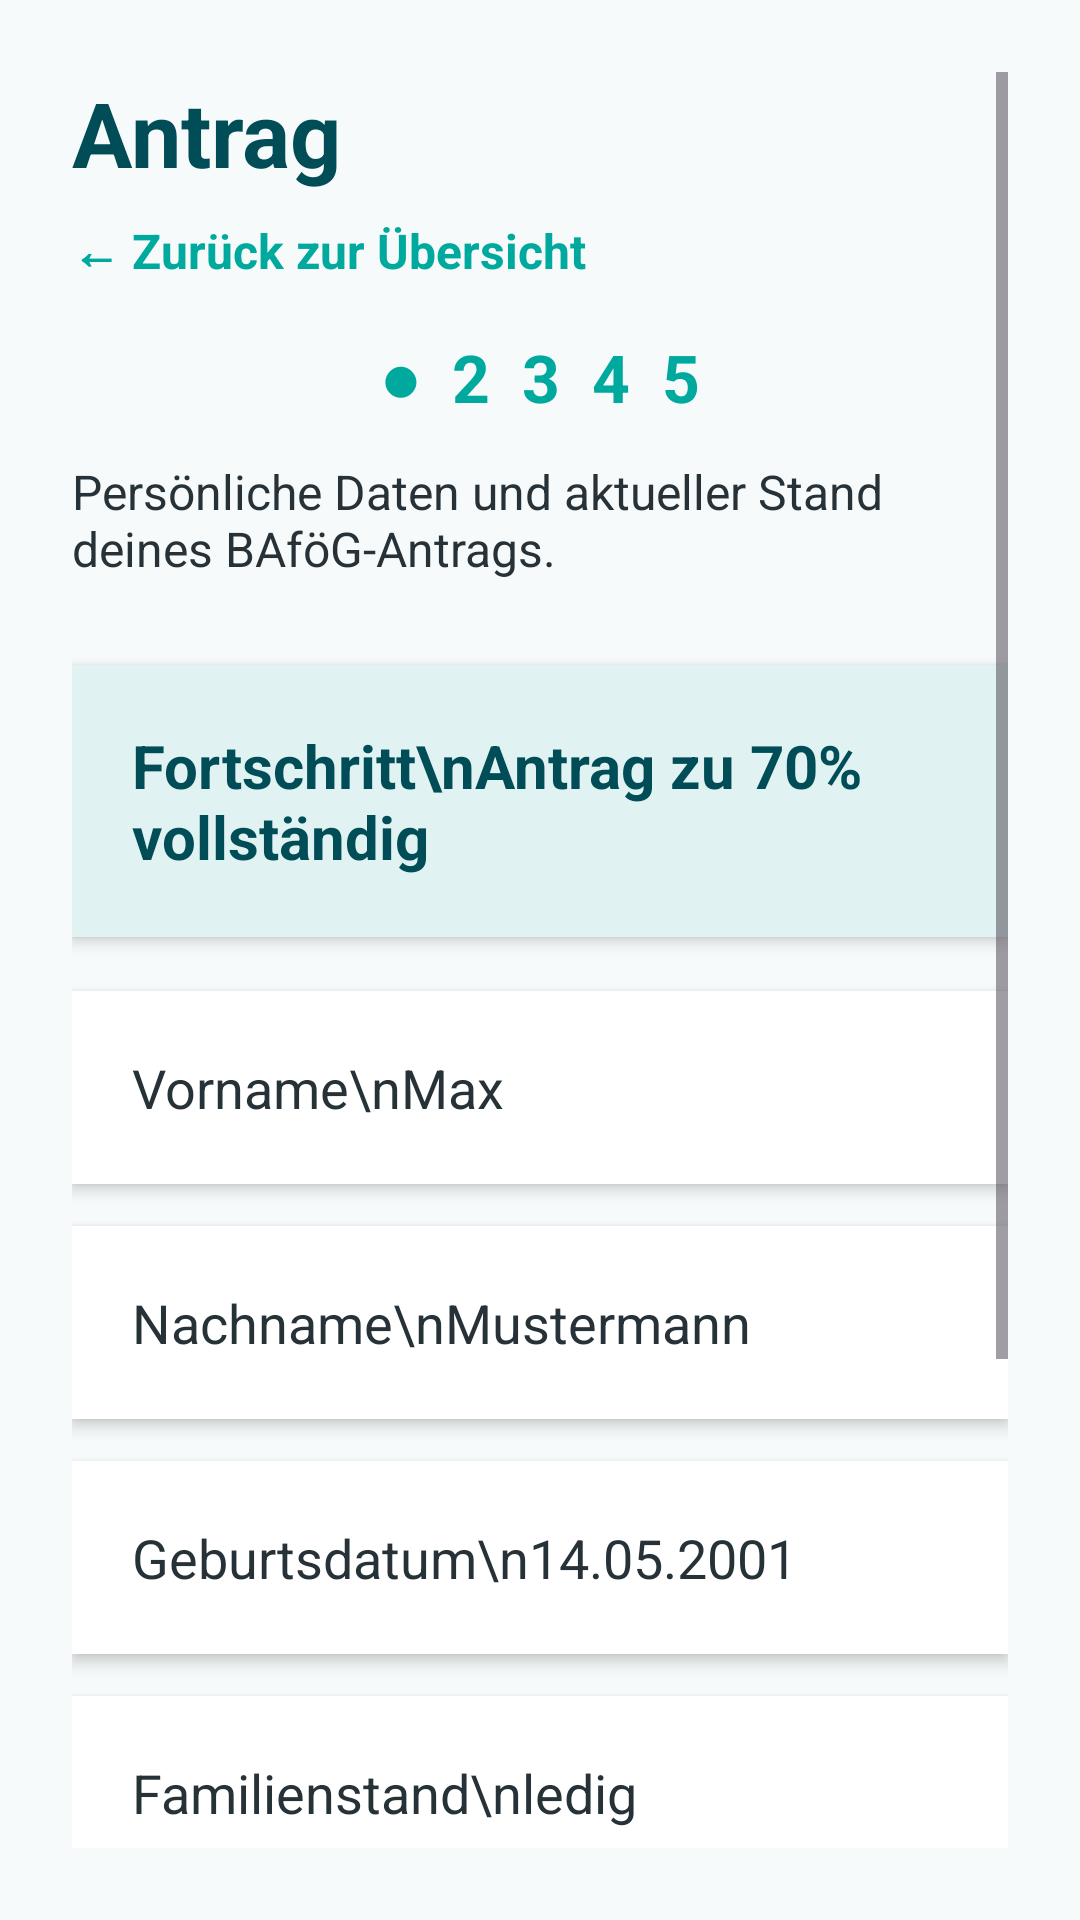

Layout XML and referenced resources for this Android screen:
<!-- AndroidManifest.xml: application theme Theme.BAfoegBuddy -->
<!-- res/layout/activity_application.xml -->
<?xml version="1.0" encoding="utf-8"?>
<ScrollView xmlns:android="http://schemas.android.com/apk/res/android"
    android:layout_width="match_parent"
    android:layout_height="match_parent"
    android:background="#F7FAFA"
    android:padding="24dp">

    <LinearLayout
        android:layout_width="match_parent"
        android:layout_height="wrap_content"
        android:orientation="vertical">

        <TextView
            android:layout_width="match_parent"
            android:layout_height="wrap_content"
            android:text="Antrag"
            android:textColor="#004D57"
            android:textSize="30sp"
            android:textStyle="bold" />

        <TextView
            android:id="@+id/backToDashboardButton"
            android:layout_width="match_parent"
            android:layout_height="wrap_content"
            android:layout_marginTop="8dp"
            android:text="← Zurück zur Übersicht"
            android:textColor="#00A99D"
            android:textSize="16sp"
            android:textStyle="bold"
            android:clickable="true"
            android:focusable="true" />

        <TextView
            android:layout_width="match_parent"
            android:layout_height="wrap_content"
            android:layout_marginTop="16dp"
            android:gravity="center"
            android:text="●  2  3  4  5"
            android:textColor="#00A99D"
            android:textSize="22sp"
            android:textStyle="bold" />

        <TextView
            android:layout_width="match_parent"
            android:layout_height="wrap_content"
            android:layout_marginTop="12dp"
            android:text="Persönliche Daten und aktueller Stand deines BAföG-Antrags."
            android:textColor="#263238"
            android:textSize="16sp" />

        <TextView
            android:layout_width="match_parent"
            android:layout_height="wrap_content"
            android:layout_marginTop="28dp"
            android:background="#E0F2F1"
            android:elevation="3dp"
            android:padding="20dp"
            android:text="Fortschritt\nAntrag zu 70% vollständig"
            android:textColor="#004D57"
            android:textSize="20sp"
            android:textStyle="bold" />

        <TextView
            android:layout_width="match_parent"
            android:layout_height="wrap_content"
            android:layout_marginTop="18dp"
            android:background="#FFFFFF"
            android:elevation="3dp"
            android:padding="20dp"
            android:text="Vorname\nMax"
            android:textColor="#263238"
            android:textSize="18sp" />

        <TextView
            android:layout_width="match_parent"
            android:layout_height="wrap_content"
            android:layout_marginTop="14dp"
            android:background="#FFFFFF"
            android:elevation="3dp"
            android:padding="20dp"
            android:text="Nachname\nMustermann"
            android:textColor="#263238"
            android:textSize="18sp" />

        <TextView
            android:layout_width="match_parent"
            android:layout_height="wrap_content"
            android:layout_marginTop="14dp"
            android:background="#FFFFFF"
            android:elevation="3dp"
            android:padding="20dp"
            android:text="Geburtsdatum\n14.05.2001"
            android:textColor="#263238"
            android:textSize="18sp" />

        <TextView
            android:layout_width="match_parent"
            android:layout_height="wrap_content"
            android:layout_marginTop="14dp"
            android:background="#FFFFFF"
            android:elevation="3dp"
            android:padding="20dp"
            android:text="Familienstand\nledig"
            android:textColor="#263238"
            android:textSize="18sp" />

        <TextView
            android:layout_width="match_parent"
            android:layout_height="wrap_content"
            android:layout_marginTop="14dp"
            android:background="#FFFFFF"
            android:elevation="3dp"
            android:padding="20dp"
            android:text="Staatsangehörigkeit\ndeutsch"
            android:textColor="#263238"
            android:textSize="18sp" />

        <TextView
            android:layout_width="match_parent"
            android:layout_height="wrap_content"
            android:layout_marginTop="14dp"
            android:background="#FFFFFF"
            android:elevation="3dp"
            android:padding="20dp"
            android:text="Adresse\nBeispielstraße 12\n12345 Musterstadt"
            android:textColor="#263238"
            android:textSize="18sp" />

        <Button
            android:id="@+id/saveApplicationButton"
            android:layout_width="match_parent"
            android:layout_height="wrap_content"
            android:layout_marginTop="28dp"
            android:backgroundTint="#00A99D"
            android:text="Daten speichern"
            android:textColor="#FFFFFF" />

    </LinearLayout>
</ScrollView>
<!-- resources referenced by this layout -->
<resources>
  <style name="Theme.BAfoegBuddy" parent="Base.Theme.BAfoegBuddy" />
  <style name="Base.Theme.BAfoegBuddy" parent="Theme.Material3.DayNight.NoActionBar">
          
          
      </style>
</resources>
